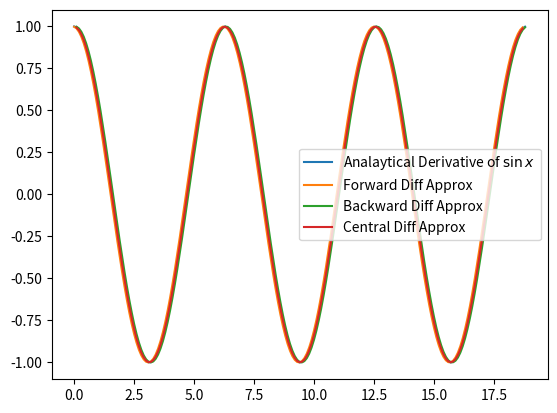
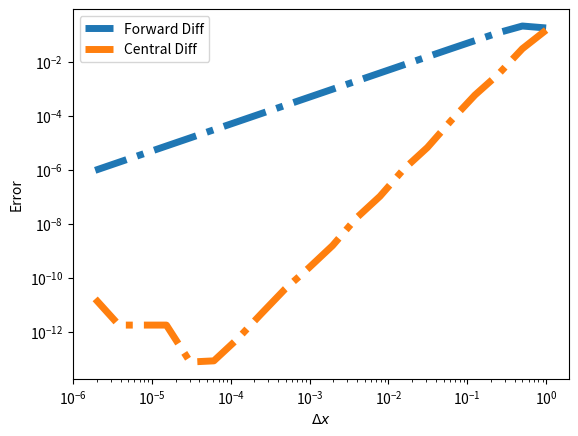

Write the Python code that produced these figures, in order.
#!/usr/bin/env python3


'''
Series of simple examples for Lecture 2 about turkeys
'''

import numpy as np
import matplotlib.pyplot as plt

dx = 0.1
x = np.arange(0, 6*np.pi, dx)
sinx = np.sin(x)
cosx = np.cos(x) # analytical solution

#doin this the easy way because i love my computer
fwd_diff = (sinx[1:] - sinx[:-1]) / dx
bkd_diff = (sinx[1:] - sinx[:-1]) / dx
cnt_diff = (sinx[2:] - sinx[:-2]) / (2*dx) # CUNT diff

plt.plot(x, cosx, label=r'Analaytical Derivative of $\sin{x}$')
plt.plot(x[:-1], fwd_diff, label='Forward Diff Approx')
plt.plot(x[1:], bkd_diff, label='Backward Diff Approx')
plt.plot(x[1:-1], cnt_diff, label='Central Diff Approx')
plt.legend(loc='best')

dxs = [2**-n for n in range(20)] # list comprehensionn builds list real fast
# start doing this luile
# wow cool coding trick for compressing thing
err_fwd, err_cnt = [], []

for dx in dxs:
    x = np.arange(0, 2.5*np.pi, dx)

    sinx = np.sin(x)

    #doin this the easy way because i love my computer
    fwd_diff = (sinx[1:] - sinx[:-1]) / dx
    cnt_diff = (sinx[2:] - sinx[:-2]) / (2*dx) # CUNT diff  

    err_fwd.append(np.abs(fwd_diff[-1] - np.cos(x[-1])))
    err_cnt.append(np.abs(cnt_diff[-1] - np.cos(x[-2])))


figgy, axy = plt.subplots(1,1)
axy.loglog(dxs, err_fwd, '-.', label='Forward Diff', lw=5)
# slope of line matches power of the error (2ln(dx))
# lower end errors problem with machine precision: cant get
# meaning lower numbers
axy.loglog(dxs, err_cnt, '-.', label='Central Diff', lw=5)
axy.legend(loc='best')
axy.set_xlabel(r'$\Delta x$')
axy.set_ylabel('Error')